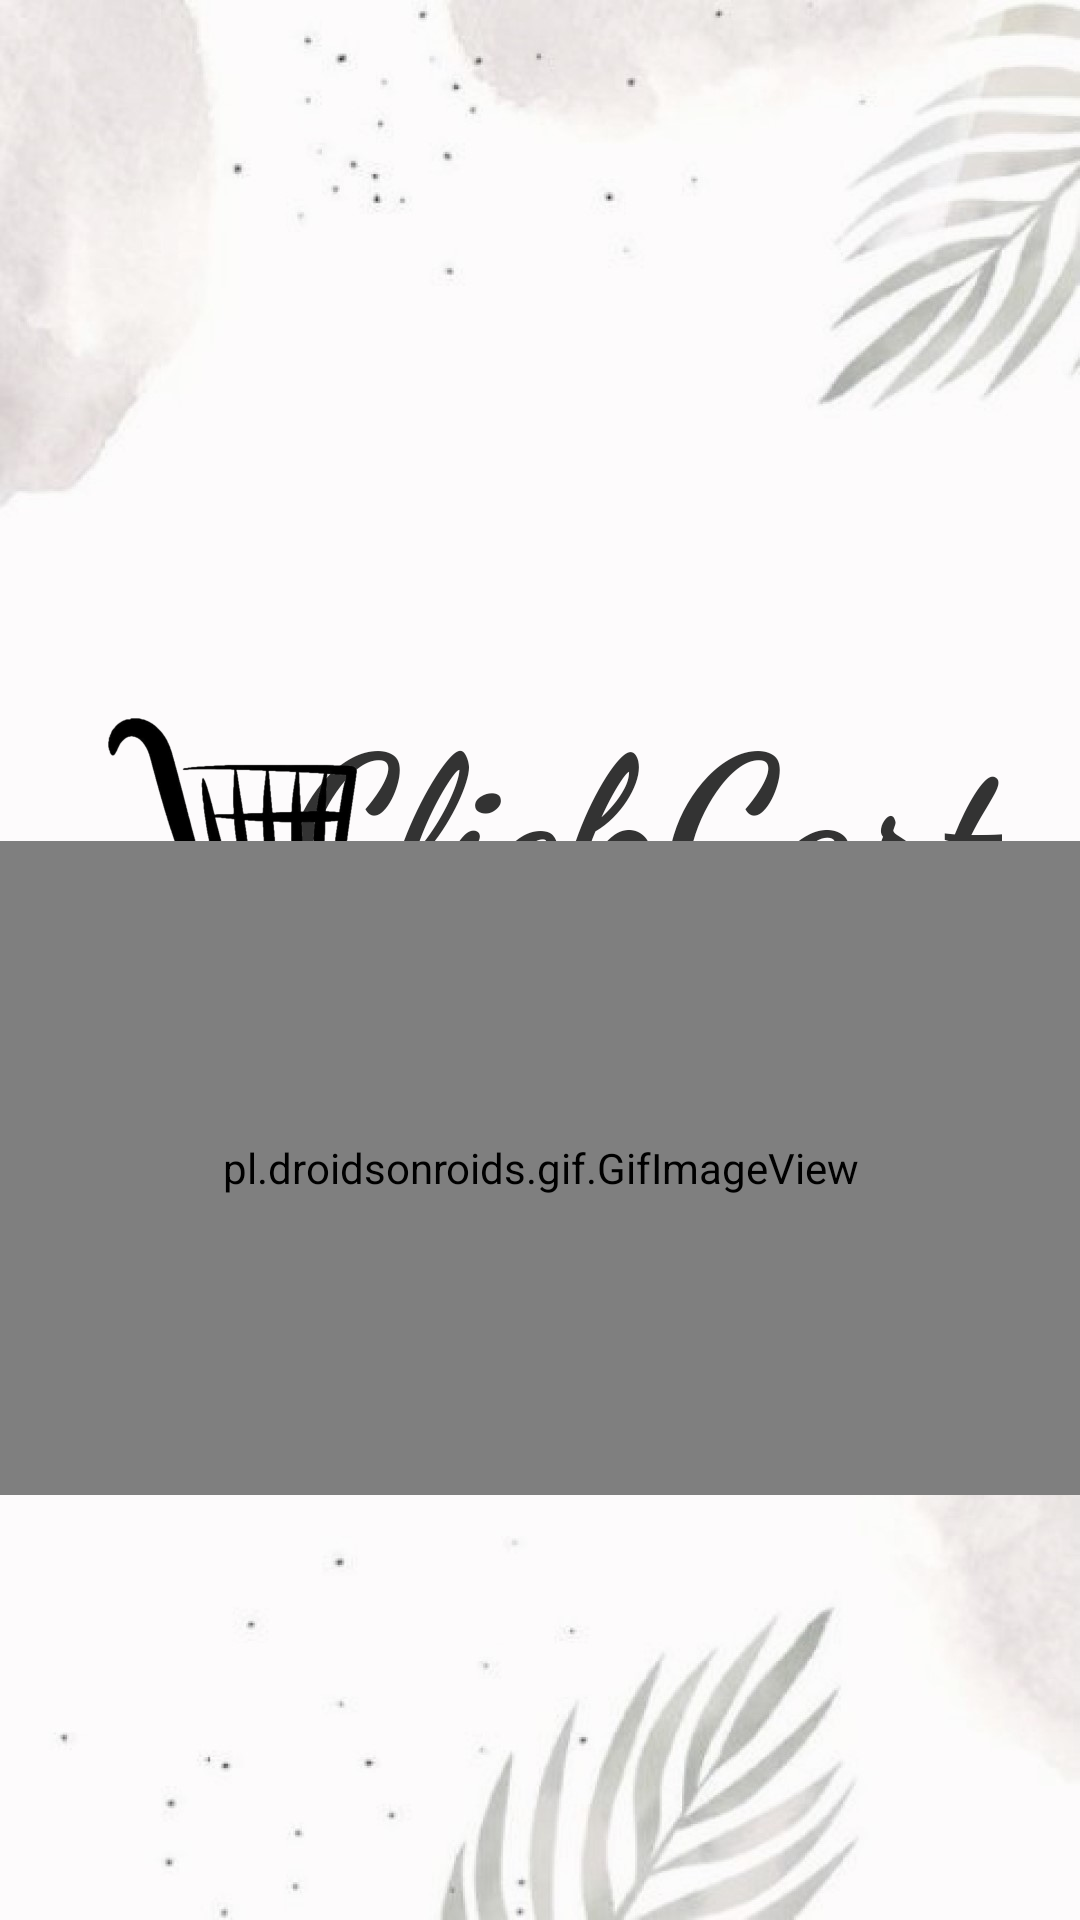

Layout XML and referenced resources for this Android screen:
<!-- AndroidManifest.xml: activity theme Theme.Design.NoActionBar -->
<!-- res/layout/activity_main.xml -->
<?xml version="1.0" encoding="utf-8"?>
<androidx.constraintlayout.widget.ConstraintLayout xmlns:android="http://schemas.android.com/apk/res/android"
    xmlns:app="http://schemas.android.com/apk/res-auto"
    xmlns:tools="http://schemas.android.com/tools"
    android:layout_width="match_parent"
    android:layout_height="match_parent"
    android:background = "@drawable/splashbg"
    tools:context=".activities.MainActivity">

    <TextView
        android:layout_width="wrap_content"
        android:layout_height="wrap_content"
        android:text="ClickCart"
        android:textColor="#333333"
        android:textSize="70sp"
        android:textStyle="bold"
        app:fontFamily="cursive"
        app:layout_constraintBottom_toBottomOf="parent"
        app:layout_constraintEnd_toEndOf="parent"
        app:layout_constraintHorizontal_bias="0.782"
        app:layout_constraintStart_toStartOf="parent"
        app:layout_constraintTop_toTopOf="parent"
        app:layout_constraintVertical_bias="0.412" />

    <TextView
        android:layout_width="wrap_content"
        android:layout_height="wrap_content"
        android:text="Find your perfect style!"
        android:textColor="#999999"
        android:textSize="20sp"
        app:fontFamily="serif-monospace"
        app:layout_constraintBottom_toBottomOf="parent"
        app:layout_constraintEnd_toEndOf="parent"
        app:layout_constraintStart_toStartOf="parent"
        app:layout_constraintTop_toTopOf="parent"
        app:layout_constraintVertical_bias="0.555" />

    <ImageView
        android:id="@+id/imageView1"
        android:layout_width="160dp"
        android:layout_height="142dp"
        android:layout_gravity="left"
        android:padding="30dp"
        android:src="@drawable/cartlogo"
        app:layout_constraintBottom_toBottomOf="parent"
        app:layout_constraintEnd_toEndOf="parent"
        app:layout_constraintHorizontal_bias="0.0"
        app:layout_constraintStart_toStartOf="parent"
        app:layout_constraintTop_toTopOf="parent"
        app:layout_constraintVertical_bias="0.41" />

    <pl.droidsonroids.gif.GifImageView
        android:layout_width="403dp"
        android:layout_height="218dp"
        android:layout_gravity="center"
        android:src="@drawable/splashgif"
        app:layout_constraintBottom_toBottomOf="parent"
        app:layout_constraintEnd_toEndOf="parent"
        app:layout_constraintStart_toStartOf="parent"
        app:layout_constraintTop_toTopOf="parent"
        app:layout_constraintVertical_bias="0.664">

    </pl.droidsonroids.gif.GifImageView>

</androidx.constraintlayout.widget.ConstraintLayout>
<!-- resources referenced by this layout -->
<resources>
  <!-- drawable cartlogo: png bitmap (drawable, 69691 bytes) -->
  <!-- drawable splashbg: jpg bitmap (drawable, 75557 bytes) -->
</resources>
